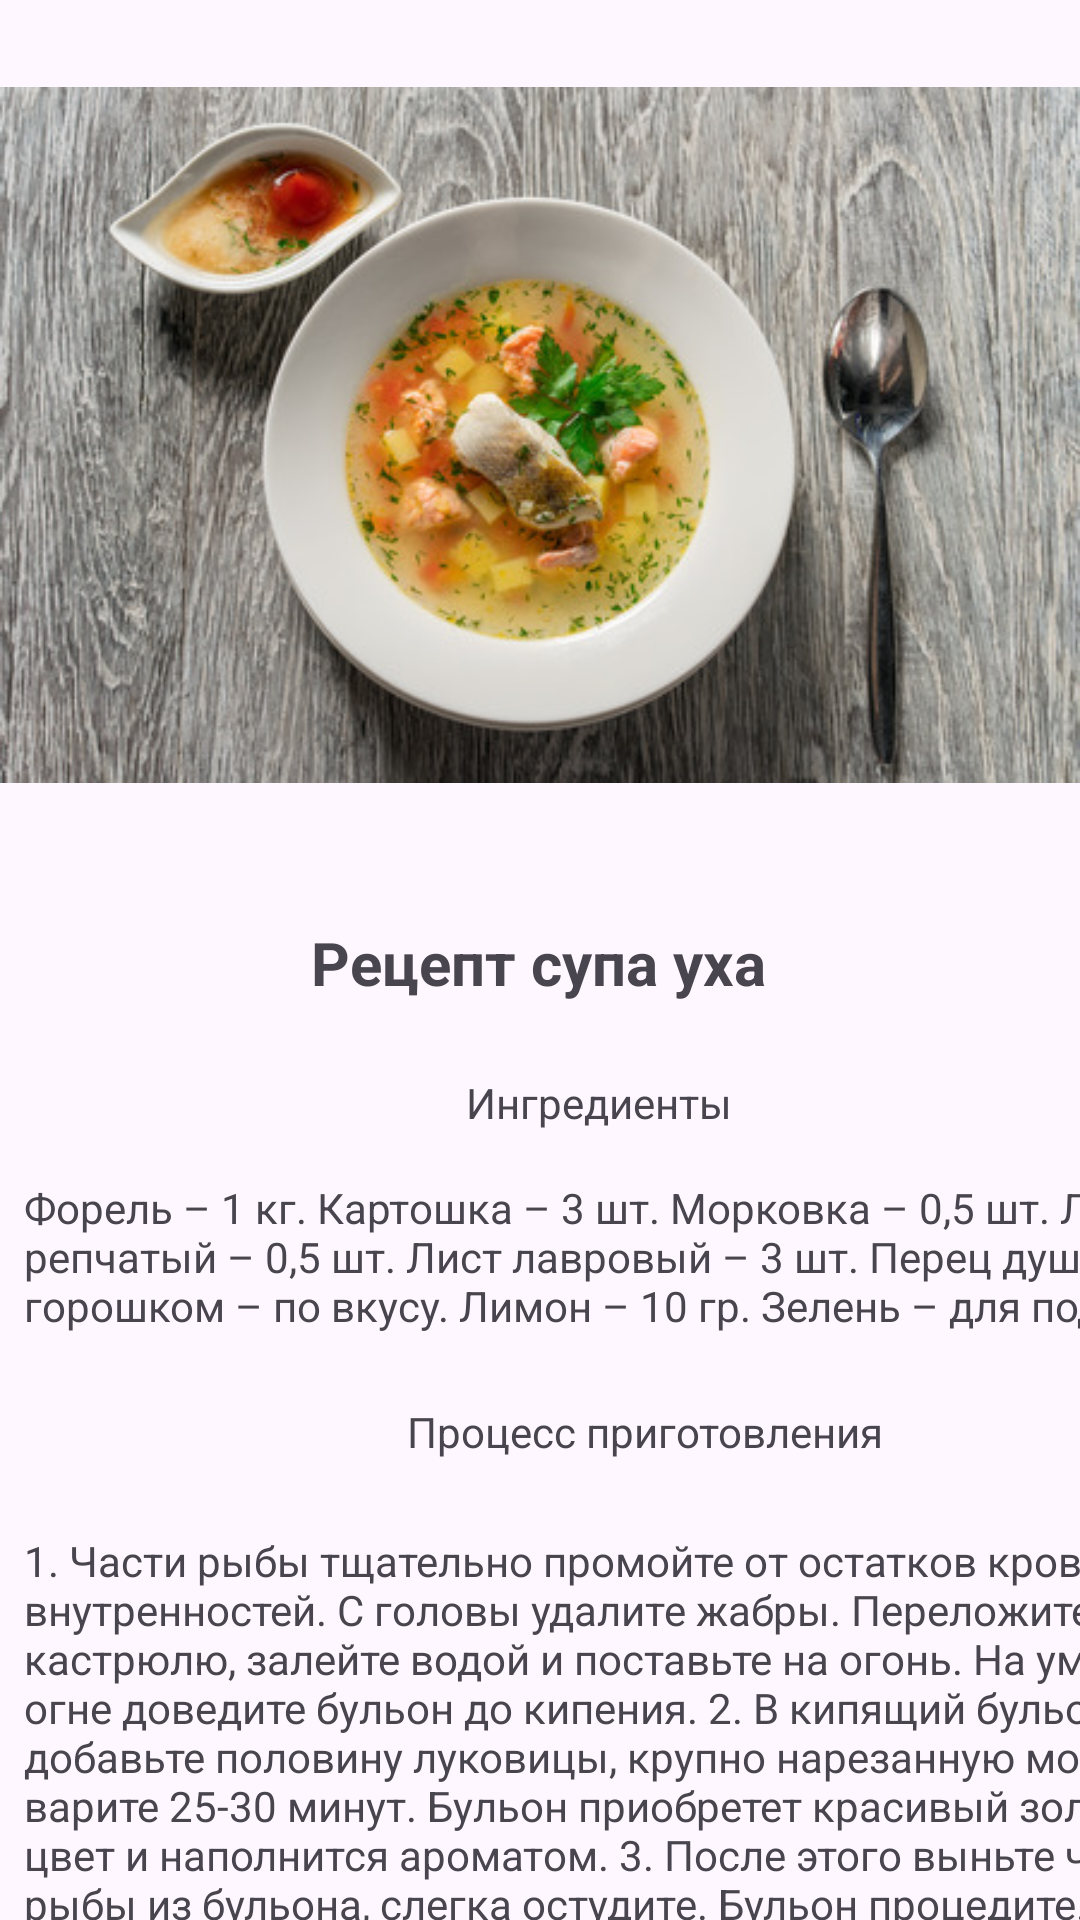

Reconstruct the res/layout file that produces this screen, plus the resources it refers to.
<!-- AndroidManifest.xml: application theme Theme.Home_Work_3 -->
<!-- res/layout/activity_main3.xml -->
<?xml version="1.0" encoding="utf-8"?>
<androidx.constraintlayout.widget.ConstraintLayout xmlns:android="http://schemas.android.com/apk/res/android"
    xmlns:app="http://schemas.android.com/apk/res-auto"
    xmlns:tools="http://schemas.android.com/tools"
    android:layout_width="match_parent"
    android:layout_height="match_parent"
    tools:context=".MainActivity3">

    <ImageView
        android:id="@+id/imageView6"
        android:layout_width="wrap_content"
        android:layout_height="wrap_content"
        app:layout_constraintStart_toStartOf="parent"
        app:layout_constraintTop_toTopOf="parent"
        app:srcCompat="@drawable/uha3" />

    <TextView
        android:id="@+id/textView5"
        android:layout_width="wrap_content"
        android:layout_height="wrap_content"
        android:text="Рецепт супа уха"
        android:textSize="20sp"
        android:textStyle="bold"
        app:layout_constraintBottom_toBottomOf="parent"
        app:layout_constraintEnd_toEndOf="parent"
        app:layout_constraintHorizontal_bias="0.498"
        app:layout_constraintStart_toStartOf="parent"
        app:layout_constraintTop_toBottomOf="@+id/imageView6"
        app:layout_constraintVertical_bias="0.054" />

    <androidx.constraintlayout.widget.ConstraintLayout
        android:layout_width="423dp"
        android:layout_height="401dp"
        android:layout_marginStart="4dp"
        android:layout_marginTop="64dp"
        app:layout_constraintStart_toStartOf="parent"
        app:layout_constraintTop_toBottomOf="@+id/imageView6">

        <TextView
            android:id="@+id/textView6"
            android:layout_width="wrap_content"
            android:layout_height="wrap_content"
            android:layout_marginTop="4dp"
            android:text="Ингредиенты"
            app:layout_constraintEnd_toEndOf="parent"
            app:layout_constraintHorizontal_bias="0.453"
            app:layout_constraintStart_toStartOf="parent"
            app:layout_constraintTop_toTopOf="parent" />

        <TextView
            android:id="@+id/textView7"
            android:layout_width="wrap_content"
            android:layout_height="wrap_content"
            android:layout_marginStart="4dp"
            android:layout_marginTop="16dp"
            android:text="Форель – 1 кг. Картошка – 3 шт. Морковка – 0,5 шт. Лук репчатый – 0,5 шт. Лист лавровый – 3 шт. Перец душистый горошком – по вкусу. Лимон – 10 гр. Зелень – для подачи"
            app:layout_constraintStart_toStartOf="parent"
            app:layout_constraintTop_toBottomOf="@+id/textView6" />

        <TextView
            android:id="@+id/textView8"
            android:layout_width="wrap_content"
            android:layout_height="wrap_content"
            android:layout_marginStart="170dp"
            android:layout_marginTop="23dp"
            android:layout_marginEnd="195dp"
            android:layout_marginBottom="267dp"
            android:text="Процесс приготовления"
            app:layout_constraintBottom_toBottomOf="parent"
            app:layout_constraintEnd_toEndOf="parent"
            app:layout_constraintHorizontal_bias="0.382"
            app:layout_constraintStart_toStartOf="parent"
            app:layout_constraintTop_toBottomOf="@+id/textView7"
            app:layout_constraintVertical_bias="0.0" />

        <TextView
            android:id="@+id/textView9"
            android:layout_width="wrap_content"
            android:layout_height="wrap_content"
            android:layout_marginStart="4dp"
            android:layout_marginTop="24dp"
            android:text="@string/recept"
            app:layout_constraintStart_toStartOf="parent"
            app:layout_constraintTop_toBottomOf="@+id/textView8" />

    </androidx.constraintlayout.widget.ConstraintLayout>
</androidx.constraintlayout.widget.ConstraintLayout>
<!-- resources referenced by this layout -->
<resources>
  <!-- drawable uha3: jpg bitmap (drawable, 67938 bytes) -->
  <string name="recept">1. Части рыбы тщательно промойте от остатков крови и внутренностей. С головы удалите жабры. Переложите форель в кастрюлю, залейте водой и поставьте на огонь. На умеренном огне доведите бульон до кипения.
   2. В кипящий бульон добавьте половину луковицы, крупно нарезанную морковь, варите 25-30 минут. Бульон приобретет красивый золотистый цвет и наполнится ароматом.
   3. После этого выньте части рыбы из бульона, слегка остудите. Бульон процедите.
   4. Картофель и вторую половину луковицы мелко нарежьте. Добавьте овощи в бульон и варите до полуготовности.
   5. С хвоста и головы снимите мякоть, положите ее в бульон, также добавьте специи и соль. Варите уху до готовности картофеля, затем снимите с огня и дайте настояться под крышкой 10-15 минут.
   6. Разлейте горячую уху по тарелкам, добавьте пару долек лимона и зелень по вкусу.
   Приятного аппетита!
  
   </string>
  <style name="Theme.Home_Work_3" parent="Base.Theme.Home_Work_3" />
  <style name="Base.Theme.Home_Work_3" parent="Theme.Material3.DayNight.NoActionBar">
          
          
      </style>
</resources>
